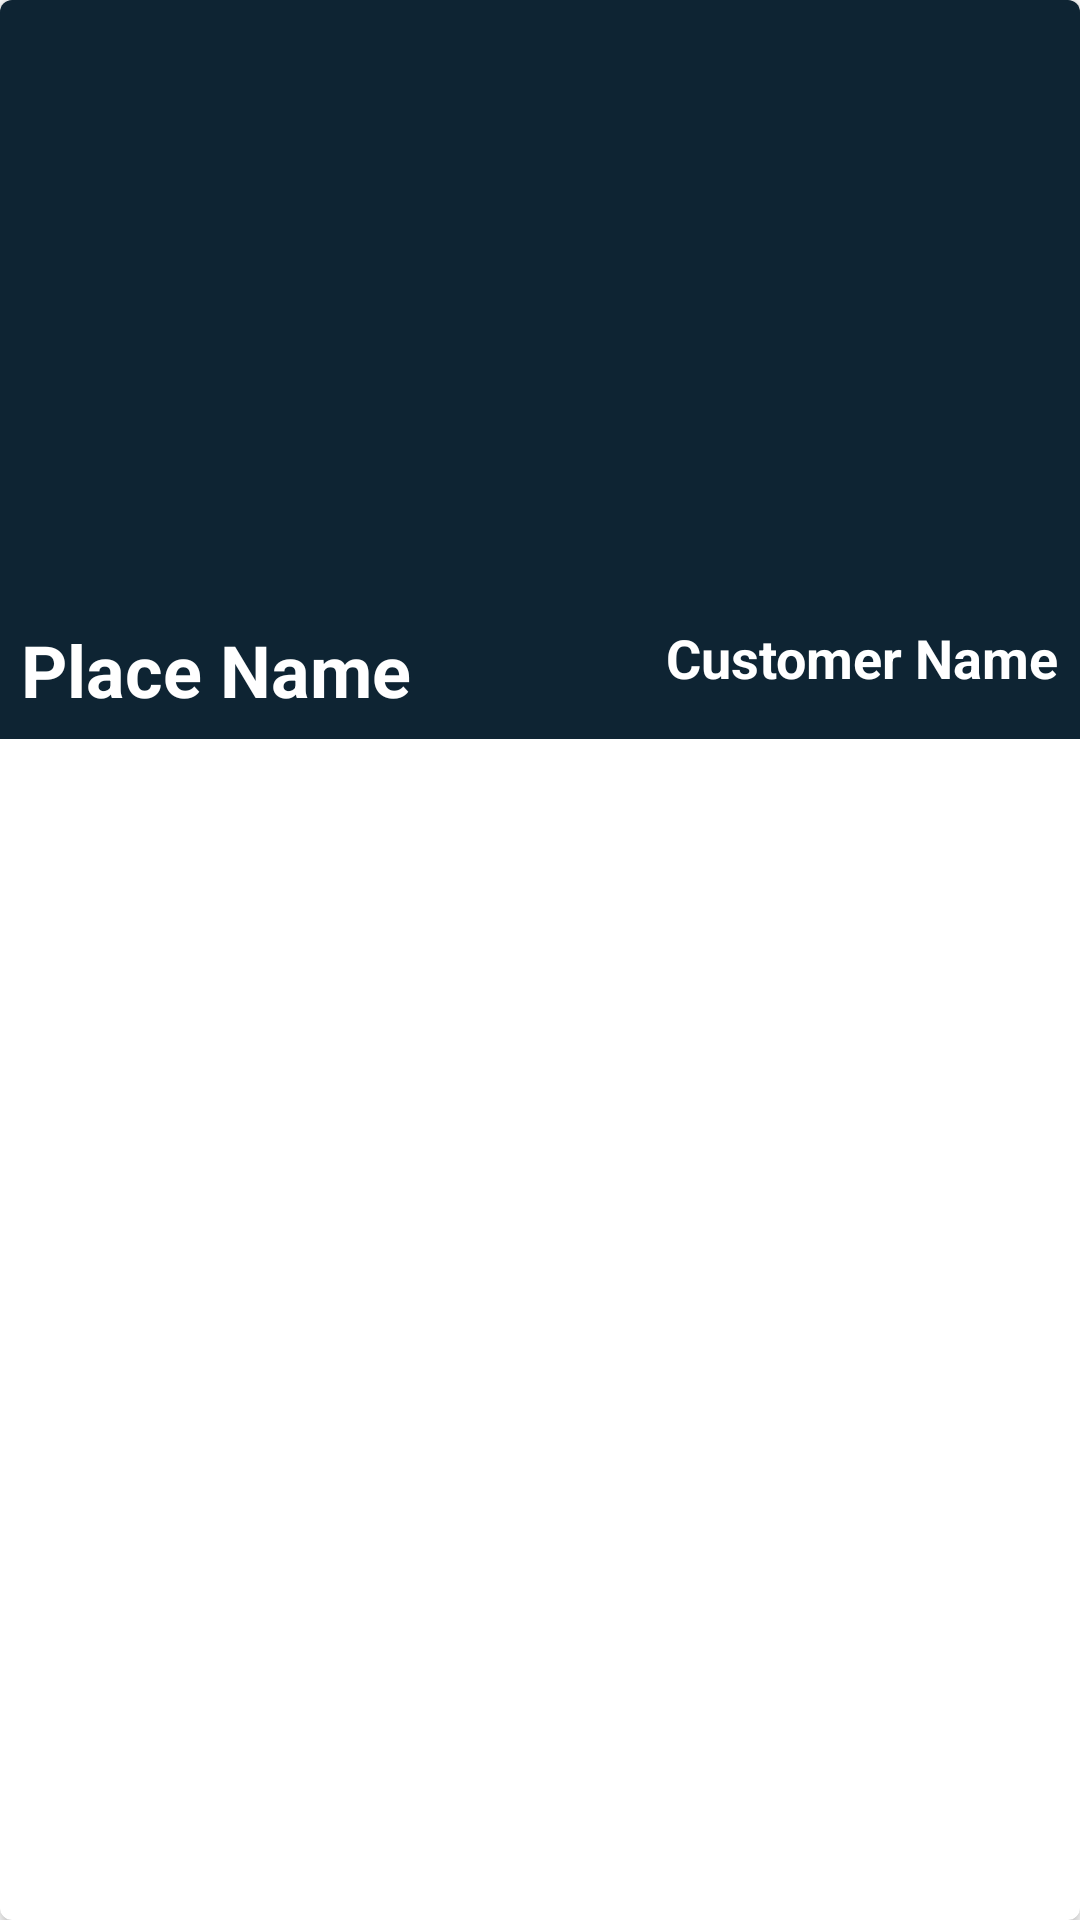

The Android layout XML behind this screen, and the referenced resources:
<!-- AndroidManifest.xml: application theme Theme.FeedbacksApp -->
<!-- res/layout/feedback_rv_item.xml -->
<?xml version="1.0" encoding="utf-8"?>
<androidx.cardview.widget.CardView xmlns:android="http://schemas.android.com/apk/res/android"
    android:layout_width="match_parent"
    android:layout_height="wrap_content"
    xmlns:app="http://schemas.android.com/apk/res-auto"
    android:layout_gravity="center"
    android:layout_margin="5dp"
    app:cardCornerRadius="4dp"
    app:cardElevation="3dp">

    <RelativeLayout
        android:layout_width="match_parent"
        android:layout_height="wrap_content"
        android:background="@color/blue_shade_1">

        <ImageView
            android:id="@+id/idIVFeedback"
            android:layout_width="match_parent"
            android:layout_height="200dp"
            android:scaleType="centerCrop"/>

        <TextView
            android:layout_width="match_parent"
            android:layout_height="wrap_content"
            android:text="Place Name"
            android:layout_toLeftOf="@id/idTVCustomerName"
            android:singleLine="true"
            android:textColor="@color/white"
            android:textStyle="bold"
            android:layout_below="@id/idIVFeedback"
            android:layout_margin="3dp"
            android:id="@+id/idTVPlaceName"
            android:padding="4dp"
            android:textSize="24sp"/>

        <TextView
            android:layout_width="wrap_content"
            android:layout_height="wrap_content"
            android:text="Customer Name"
            android:textColor="@color/white"
            android:textStyle="bold"
            android:layout_below="@id/idIVFeedback"
            android:layout_alignParentEnd="true"
            android:layout_margin="3dp"
            android:singleLine="true"
            android:id="@+id/idTVCustomerName"
            android:padding="4dp"
            android:textSize="18sp"
            android:layout_alignParentRight="true"
            />


    </RelativeLayout>

</androidx.cardview.widget.CardView>
<!-- resources referenced by this layout -->
<resources>
  <color name="blue_shade_1">#0e2433</color>
  <color name="white">#FFFFFFFF</color>
  <style name="Theme.FeedbacksApp" parent="Theme.MaterialComponents.DayNight.DarkActionBar">
          
          <item name="colorPrimary">@color/purple_500</item>
          <item name="colorPrimaryVariant">@color/purple_700</item>
          <item name="colorOnPrimary">@color/white</item>
          
          <item name="colorSecondary">@color/teal_200</item>
          <item name="colorSecondaryVariant">@color/teal_700</item>
          <item name="colorOnSecondary">@color/black</item>
          
          <item name="android:statusBarColor" tools:targetApi="l">?attr/colorPrimaryVariant</item>
          
      </style>
  <color name="purple_500">#296D98</color>
  <color name="purple_700">#296D98</color>
  <color name="teal_200">#FF03DAC5</color>
  <color name="teal_700">#FF018786</color>
  <color name="black">#FF000000</color>
</resources>
